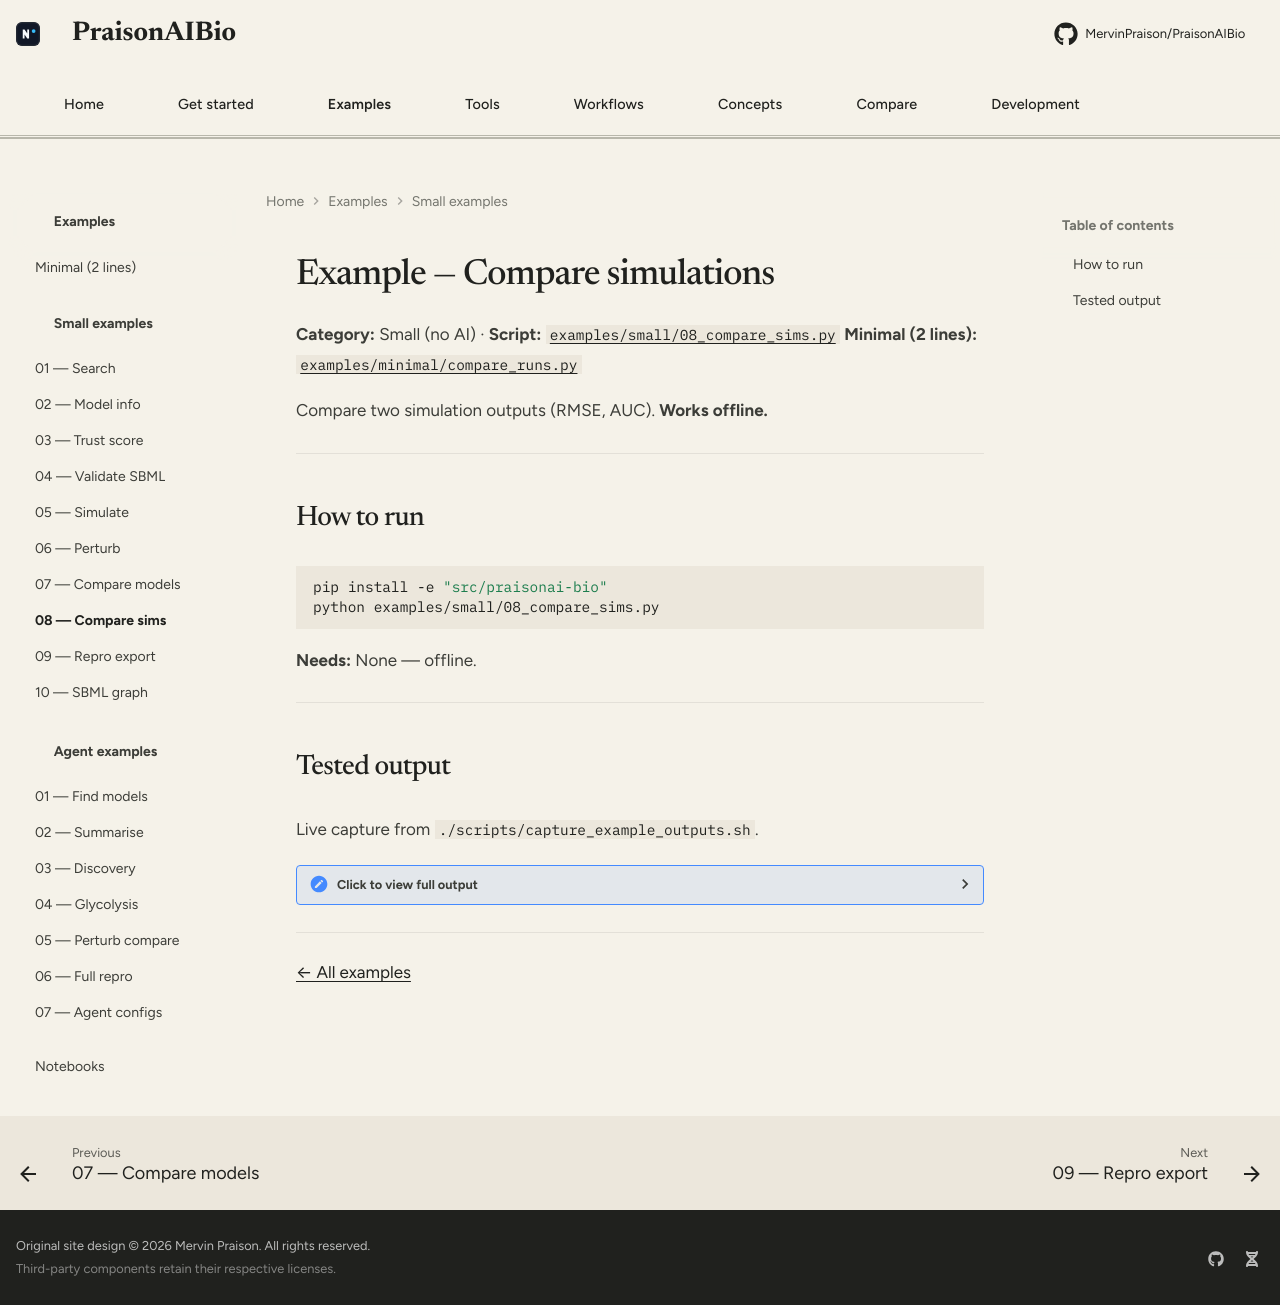

repository: MervinPraison/PraisonAIBio · page: examples/small/08-compare-sims/index.html · generator: mkdocs

# Example — Compare simulations

**Category:** Small (no AI) · **Script:** [`examples/small/08_compare_sims.py`](https://github.com/MervinPraison/PraisonAIBio/blob/main/examples/small/08_compare_sims.py)
**Minimal (2 lines):** [`examples/minimal/compare_runs.py`](https://github.com/MervinPraison/PraisonAIBio/blob/main/examples/minimal/compare_runs.py)

Compare two simulation outputs (RMSE, AUC). **Works offline.**

---

## How to run

```bash
pip install -e "src/praisonai-bio"
python examples/small/08_compare_sims.py
```

**Needs:** None — offline.

---

## Tested output

Live capture from `./scripts/capture_example_outputs.sh`.

??? "Click to view full output"
    ```text
    --8<-- "docs/examples/small/08-compare-sims/output.txt"
    ```

---

[← All examples](../index.md)
